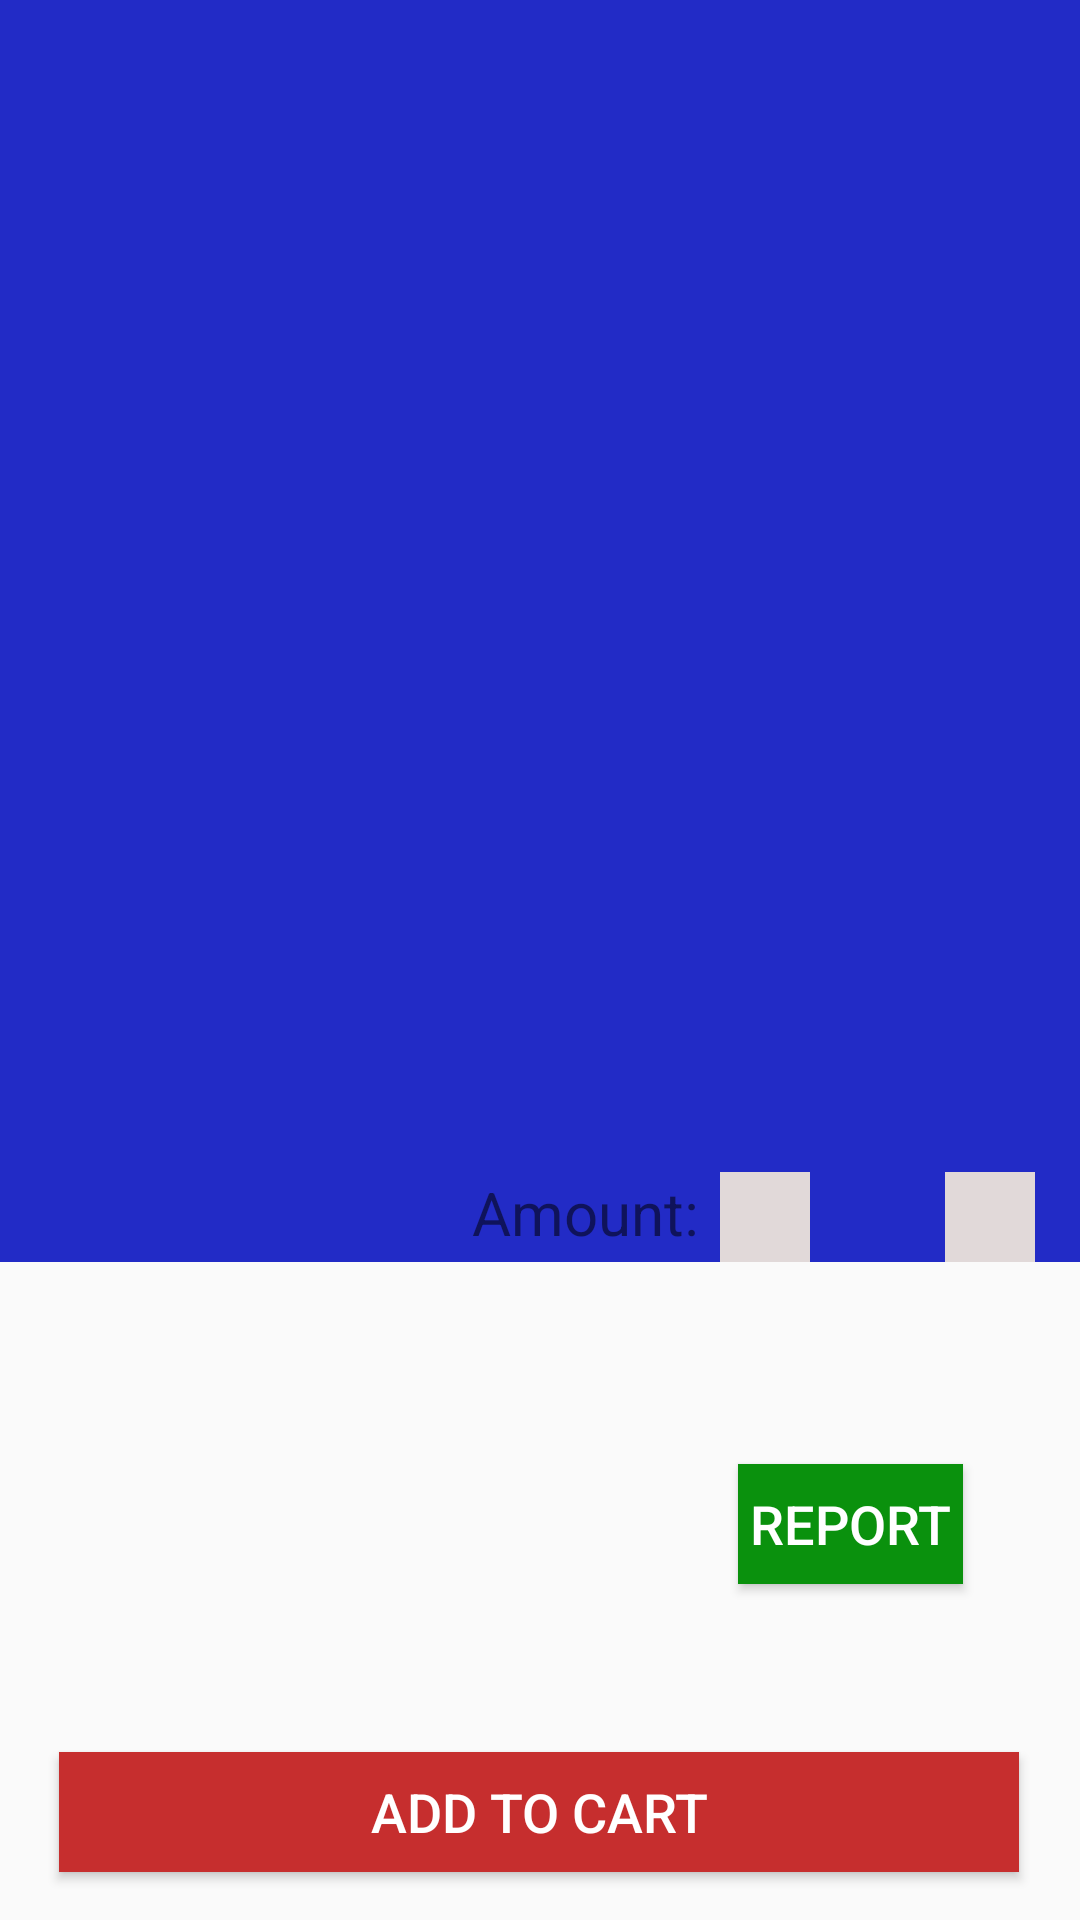

Reconstruct the res/layout file that produces this screen, plus the resources it refers to.
<!-- AndroidManifest.xml: application theme Theme.My_Project -->
<!-- res/layout/activity_information_product.xml -->
<?xml version="1.0" encoding="utf-8"?>
<androidx.constraintlayout.widget.ConstraintLayout xmlns:android="http://schemas.android.com/apk/res/android"
    xmlns:app="http://schemas.android.com/apk/res-auto"
    xmlns:tools="http://schemas.android.com/tools"
    android:layout_width="match_parent"
    android:layout_height="match_parent"
    tools:context=".InformationProduct">

    <LinearLayout
        android:id="@+id/linearLayout3"
        android:layout_width="match_parent"
        android:layout_height="wrap_content"
        android:orientation="vertical"
        android:background="#222BC6"
        app:layout_constraintEnd_toEndOf="parent"
        app:layout_constraintStart_toStartOf="parent"
        app:layout_constraintTop_toTopOf="parent">

        <ImageView
            android:id="@+id/img"
            android:layout_width="match_parent"
            android:layout_height="300dp" />

        <TextView
            android:id="@+id/txtName"
            android:layout_width="380dp"
            android:layout_height="wrap_content"
            android:layout_gravity="center"
            android:layout_marginTop="5dp"
            android:textColor="@color/black"
            android:textSize="30sp" />

        <TextView
            android:id="@+id/txtPrice"
            android:layout_width="380dp"
            android:layout_height="wrap_content"
            android:layout_gravity="center"
            android:layout_marginTop="5dp"
            android:textColor="@color/black"
            android:textSize="30sp"
            android:textStyle="bold" />
        <LinearLayout
            android:layout_width="match_parent"
            android:layout_height="wrap_content"
            android:layout_marginLeft="150dp"
            android:orientation="horizontal">
            <TextView
                android:id="@+id/txtInf"
                android:layout_width="90dp"
                android:layout_height="30dp"
                android:textAlignment="center"
                android:text="Amount:"
                android:textSize="20sp" />
            <ImageButton
                android:id="@+id/btnSubtractAmount"
                android:layout_width="30dp"
                android:layout_height="30dp"
                android:background="#E1D9D9"
                android:src="@drawable/ic_baseline_exposure_neg_1_24" />

            <TextView
                android:id="@+id/txtAmount"
                android:layout_width="45dp"
                android:layout_height="30dp"
                android:textAlignment="center"
                android:textStyle="bold"
                android:textSize="20sp"
                android:textColor="#B6051A"/>

            <ImageButton
                android:id="@+id/btnAddAmount"
                android:layout_width="30dp"
                android:layout_height="30dp"
                android:background="#E1D9D9"
                android:src="@drawable/ic_baseline_exposure_plus_1_24" />


        </LinearLayout>













    </LinearLayout>

    <androidx.appcompat.widget.AppCompatButton
        android:id="@+id/btnReportItem"
        android:layout_width="75dp"
        android:layout_height="40dp"
        android:layout_marginBottom="112dp"
        android:background="#0A910D"
        android:text="Report"
        android:textColor="@color/white"
        android:textSize="18sp"
        app:layout_constraintBottom_toBottomOf="parent"
        app:layout_constraintEnd_toEndOf="parent"
        app:layout_constraintHorizontal_bias="0.863"
        app:layout_constraintStart_toStartOf="parent" />

    <androidx.appcompat.widget.AppCompatButton
        android:id="@+id/btnAddCart"
        android:layout_width="320dp"
        android:layout_height="40dp"
        android:layout_marginBottom="16dp"
        android:background="#C62E2E"
        android:text="add to cart"
        android:textColor="@color/white"
        android:textSize="18sp"
        app:layout_constraintBottom_toBottomOf="parent"
        app:layout_constraintEnd_toEndOf="parent"
        app:layout_constraintHorizontal_bias="0.494"
        app:layout_constraintStart_toStartOf="parent" />


</androidx.constraintlayout.widget.ConstraintLayout>
<!-- resources referenced by this layout -->
<resources>
  <style name="Theme.My_Project" parent="Theme.AppCompat.DayNight.NoActionBar">
          
          <item name="colorPrimary">@color/purple_500</item>
          <item name="colorPrimaryVariant">@color/purple_700</item>
          <item name="colorOnPrimary">@color/white</item>
          
          <item name="colorSecondary">@color/teal_200</item>
          <item name="colorSecondaryVariant">@color/teal_700</item>
          <item name="colorOnSecondary">@color/black</item>
          
          <item name="android:statusBarColor" tools:targetApi="l">?attr/colorPrimaryVariant</item>
          
      </style>
  <!-- not gathered from this repository: default colours our renderer supplied (Android Studio template values) -->
  <color name="purple_500">#FF6200EE</color>
  <color name="purple_700">#FF3700B3</color>
  <color name="teal_200">#FF03DAC5</color>
  <color name="teal_700">#FF018786</color>
  <color name="black">#FF000000</color>
  <color name="white">#FFFFFFFF</color>
</resources>
